Dataset: proyecto_residuos (GitHub, Jesus22082204/IA_RESIDUOS_CAMARA). Classes: cardboard, glass, metal, paper, plastic, trash.

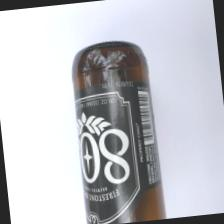
Label: glass

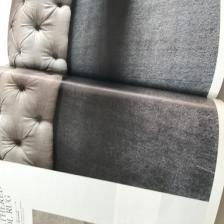
Label: paper

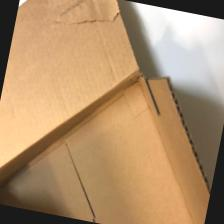
Label: cardboard

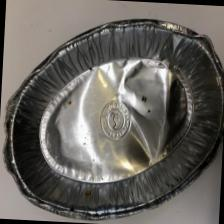
Label: metal

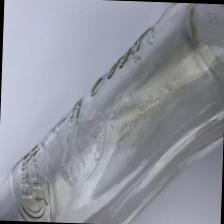
Label: glass

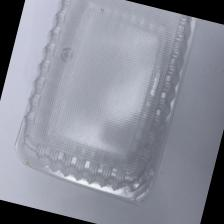
Label: plastic
